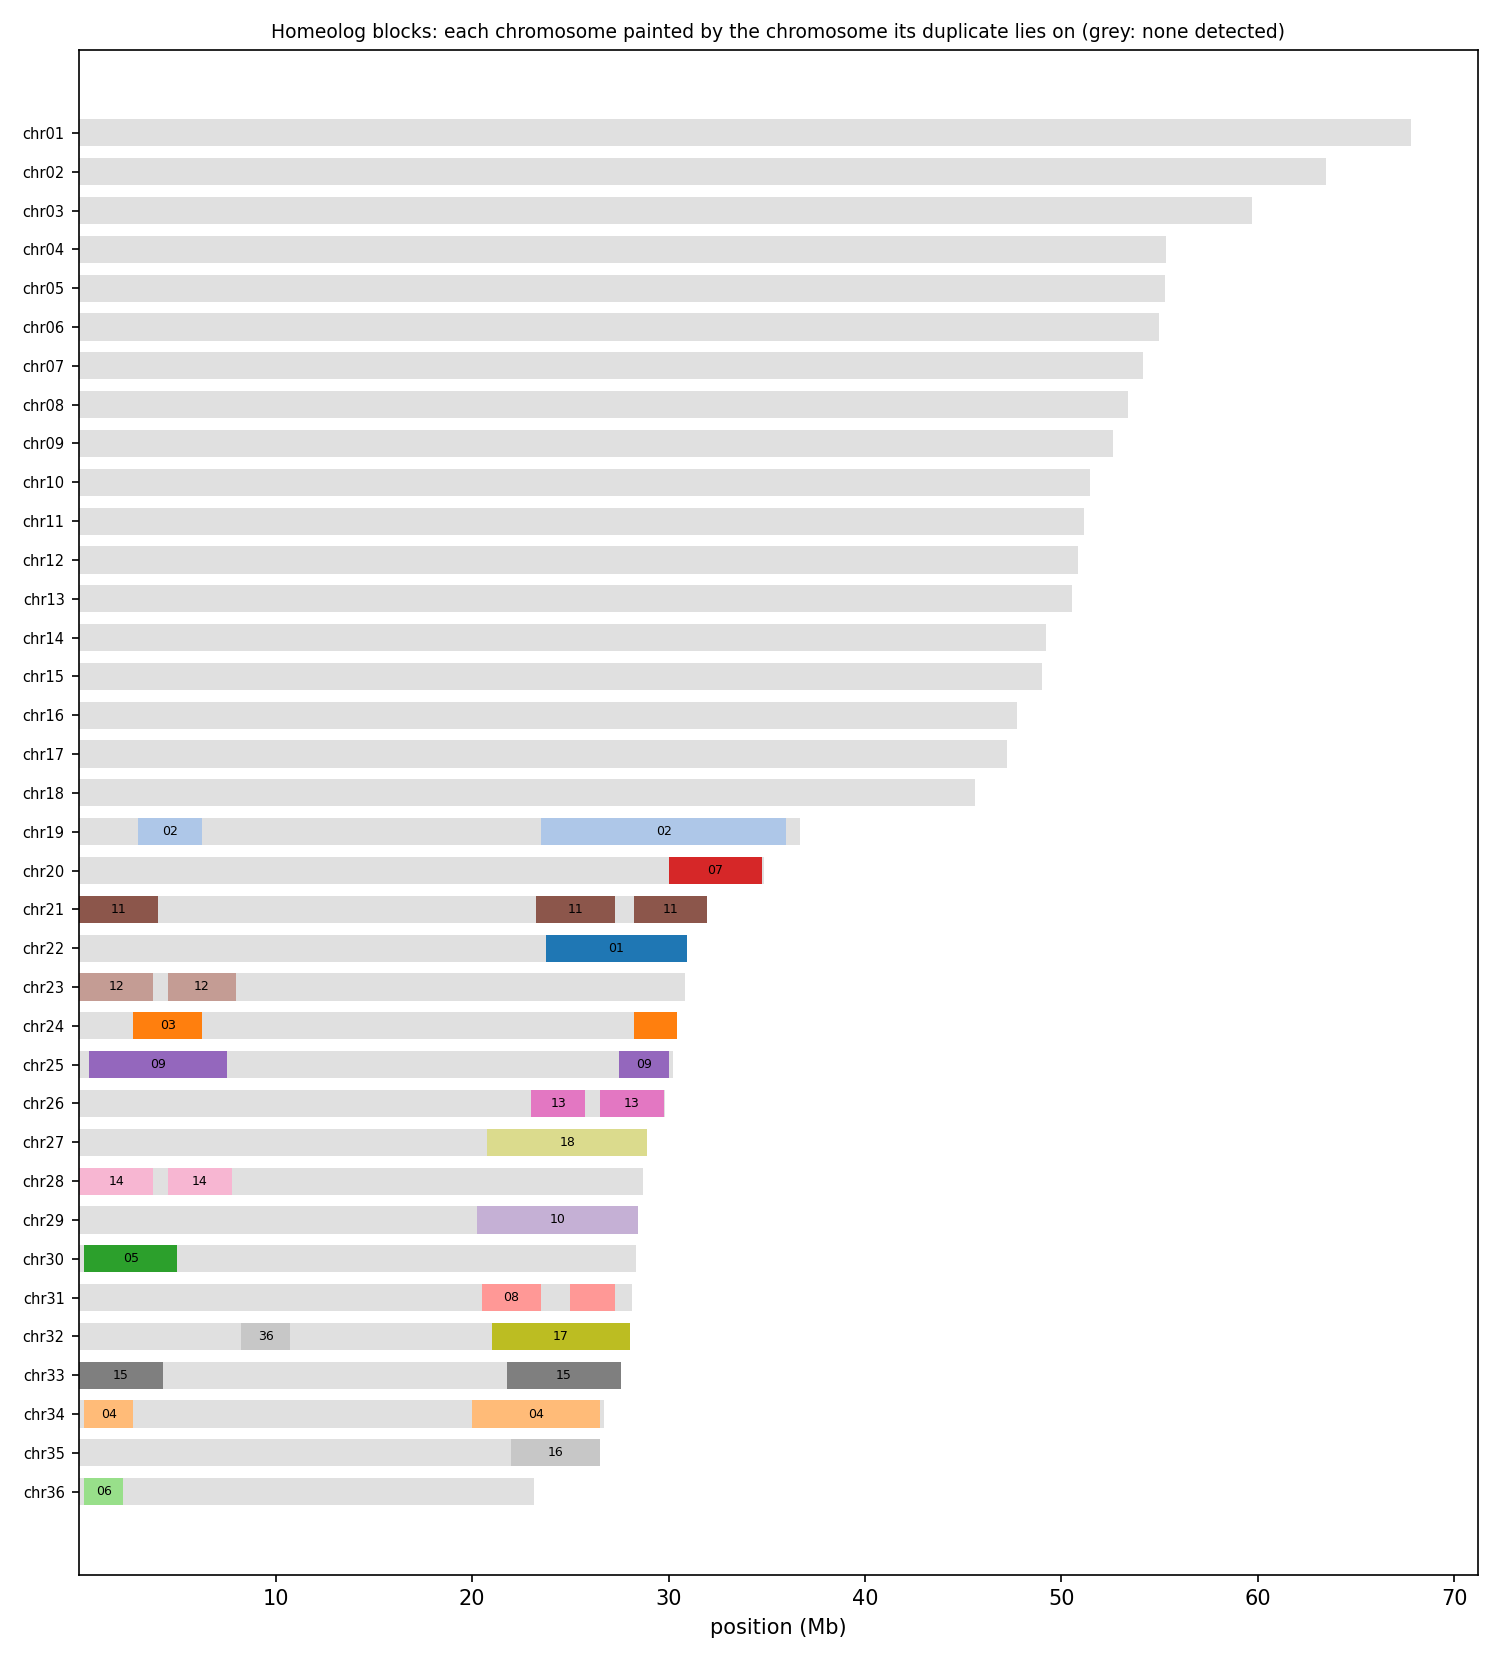

The table this chart was drawn from, first rows:
anchor	chrom	win_start	win_end	best	best_dist	second	second_dist	median_dist	z	homeolog_like
HAP1_chr01	chr01	1	250000	chr07	0.03341	chr10	0.03540	0.06563	1.19	no
HAP1_chr01	chr01	250001	500000	chr15	0.06008	chr02	0.06044	0.07247	0.67	no
HAP1_chr01	chr01	500001	750000	chr22	0.06357	chr03	0.07264	0.07947	0.67	no
HAP1_chr01	chr01	750001	1000000	chr14	0.06794	chr02	0.07502	0.08609	0.67	no
HAP1_chr01	chr01	1000001	1250000	chr15	0.05425	chr17	0.05500	0.06002	0.67	no
HAP1_chr01	chr01	1250001	1500000	chr22	0.05733	chr06	0.1291	0.1443	7.76	yes
HAP1_chr01	chr01	1500001	1750000	chr22	0.07622	chr02	0.08487	0.09892	1.09	no
HAP1_chr01	chr01	1750001	2000000	chr11	0.06767	chr18	0.06808	0.08067	0.67	no
HAP1_chr01	chr01	2000001	2250000	chr02	0.06706	chr22	0.07022	0.07900	0.67	no
HAP1_chr01	chr01	2250001	2500000	chr04	0.04287	chr12	0.04430	0.05805	0.81	no
HAP1_chr01	chr01	2500001	2750000	chr02	0.03674	chr11	0.03771	0.06513	0.97	no
HAP1_chr01	chr01	2750001	3000000	chr15	0.06086	chr11	0.06255	0.07912	0.77	no
HAP1_chr01	chr01	3000001	3250000	chr12	0.07619	chr09	0.07683	0.08590	0.67	no
HAP1_chr01	chr01	3250001	3500000	chr22	0.06234	chr14	0.06410	0.07300	0.67	no
HAP1_chr01	chr01	3500001	3750000	chr11	0.05597	chr02	0.05760	0.06466	0.67	no
HAP1_chr01	chr01	3750001	4000000	chr22	0.06195	chr14	0.06661	0.09062	1.31	no
HAP1_chr01	chr01	4000001	4250000	chr10	0.04704	chr02	0.04893	0.07196	0.84	no
HAP1_chr01	chr01	4250001	4500000	chr22	0.06097	chr07	0.06138	0.07132	0.67	no
HAP1_chr01	chr01	4500001	4750000	chr02	0.06268	chr11	0.06763	0.08390	0.67	no
HAP1_chr01	chr01	4750001	5000000	chr02	0.06083	chr18	0.06210	0.06870	0.67	no
HAP1_chr01	chr01	5000001	5250000	chr09	0.03632	chr02	0.03731	0.06412	1.03	no
HAP1_chr01	chr01	5250001	5500000	chr22	0.06534	chr07	0.07874	0.09472	1.48	no
HAP1_chr01	chr01	5500001	5750000	chr07	0.04262	chr05	0.04634	0.07590	1.44	no
HAP1_chr01	chr01	5750001	6000000	chr02	0.04110	chr11	0.04220	0.07043	1.34	no
HAP1_chr01	chr01	6000001	6250000	chr08	0.05187	chr02	0.05276	0.07821	0.83	no
HAP1_chr01	chr01	6250001	6500000	chr02	0.04423	chr15	0.04925	0.08390	0.93	no
HAP1_chr01	chr01	6500001	6750000	chr22	0.06491	chr11	0.07249	0.08712	0.87	no
HAP1_chr01	chr01	6750001	7000000	chr06	0.06354	chr12	0.06414	0.07269	0.67	no
HAP1_chr01	chr01	7000001	7250000	chr15	0.05035	chr08	0.05332	0.06231	0.67	no
HAP1_chr01	chr01	7250001	7500000	chr22	0.05777	chr18	0.05945	0.07464	0.90	no
HAP1_chr01	chr01	7500001	7750000	chr02	0.04793	chr16	0.04912	0.06265	0.78	no
HAP1_chr01	chr01	7750001	8000000	chr22	0.05575	chr02	0.06459	0.07285	0.73	no
HAP1_chr01	chr01	8000001	8250000	chr22	0.06254	chr08	0.08970	0.09760	1.71	no
HAP1_chr01	chr01	8250001	8500000	chr22	0.05616	chr05	0.07591	0.08137	1.98	no
HAP1_chr01	chr01	8500001	8750000	chr13	0.06285	chr02	0.06302	0.06812	0.67	no
HAP1_chr01	chr01	8750001	9000000	chr07	0.06136	chr02	0.06344	0.07246	0.67	no
HAP1_chr01	chr01	9000001	9250000	chr07	0.04740	chr02	0.05176	0.07089	1.09	no
HAP1_chr01	chr01	9250001	9500000	chr15	0.06617	chr10	0.07139	0.08623	0.91	no
HAP1_chr01	chr01	9500001	9750000	chr02	0.02513	chr11	0.02773	0.05818	0.87	no
HAP1_chr01	chr01	9750001	10000000	chr04	0.04411	chr02	0.04491	0.06755	0.85	no
HAP1_chr01	chr01	10000001	10250000	chr12	0.05581	chr10	0.05802	0.07461	0.78	no
HAP1_chr01	chr01	10250001	10500000	chr09	0.04578	chr07	0.04595	0.06796	0.88	no
HAP1_chr01	chr01	10500001	10750000	chr02	0.06374	chr05	0.06383	0.07380	0.68	no
HAP1_chr01	chr01	10750001	11000000	chr22	0.05505	chr02	0.05921	0.07437	1.12	no
HAP1_chr01	chr01	11000001	11250000	chr14	0.05618	chr15	0.05650	0.06119	0.67	no
HAP1_chr01	chr01	11250001	11500000	chr02	0.05105	chr06	0.05209	0.05697	0.67	no
HAP1_chr01	chr01	11500001	11750000	chr05	0.04876	chr16	0.04884	0.05958	0.67	no
HAP1_chr01	chr01	11750001	12000000	chr10	0.04917	chr11	0.04933	0.06402	0.81	no
HAP1_chr01	chr01	12000001	12250000	chr07	0.03867	chr03	0.03924	0.07038	1.31	no
HAP1_chr01	chr01	12250001	12500000	chr03	0.04446	chr02	0.04543	0.07482	0.87	no
HAP1_chr01	chr01	12500001	12750000	chr09	0.05128	chr12	0.05247	0.07174	0.85	no
HAP1_chr01	chr01	12750001	13000000	chr06	0.04446	chr08	0.04483	0.07204	1.08	no
HAP1_chr01	chr01	13000001	13250000	chr07	0.03191	chr13	0.03340	0.06564	1.56	no
HAP1_chr01	chr01	13250001	13500000	chr02	0.03932	chr15	0.04296	0.07517	1.44	no
HAP1_chr01	chr01	13500001	13750000	chr08	0.03498	chr02	0.03518	0.06678	1.56	no
HAP1_chr01	chr01	13750001	14000000	chr11	0.03528	chr14	0.03529	0.07217	2.66	no
HAP1_chr01	chr01	14000001	14250000	chr11	0.03882	chr03	0.03900	0.06190	0.82	no
HAP1_chr01	chr01	14250001	14500000	chr07	0.03282	chr05	0.03371	0.06362	1.21	no
HAP1_chr01	chr01	14500001	14750000	chr07	0.03173	chr10	0.03215	0.06091	1.45	no
HAP1_chr01	chr01	14750001	15000000	chr10	0.02985	chr04	0.03083	0.05631	1.08	no
... 5,914 more rows
